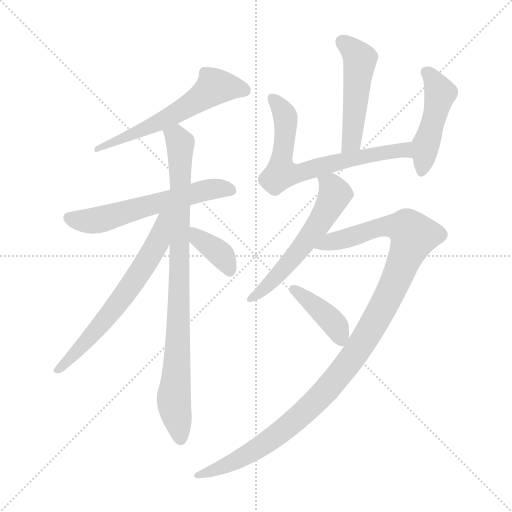
t = 0.00 s
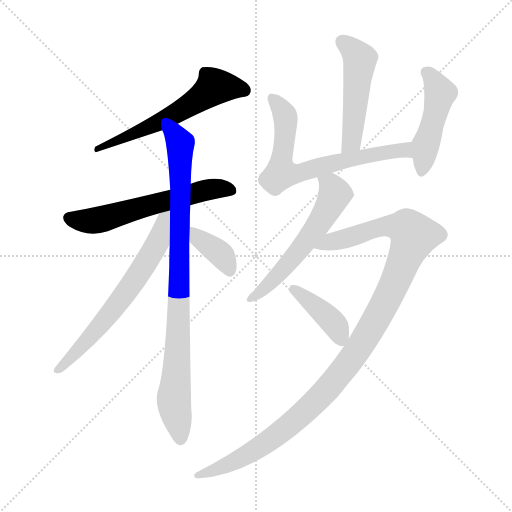
t = 1.78 s
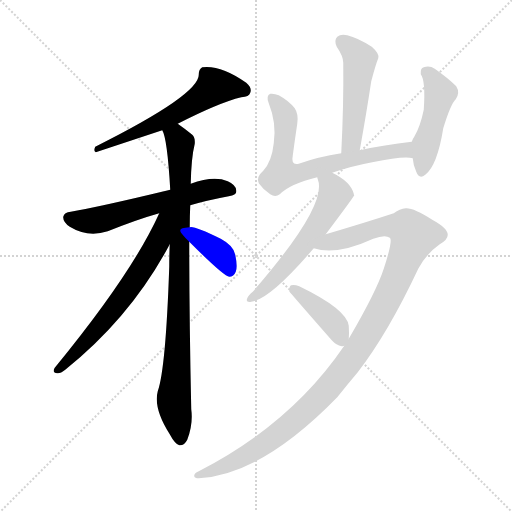
t = 3.55 s
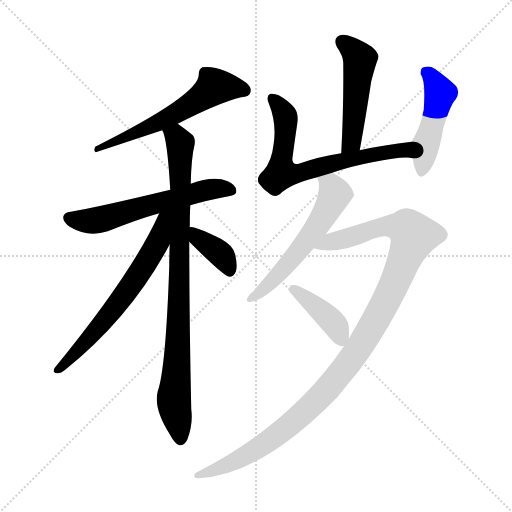
t = 5.33 s
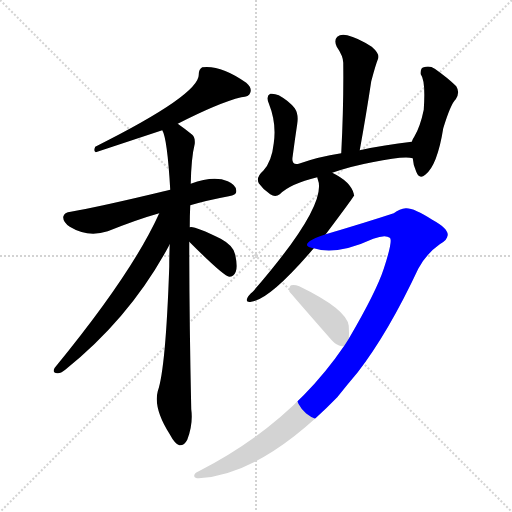
t = 7.11 s
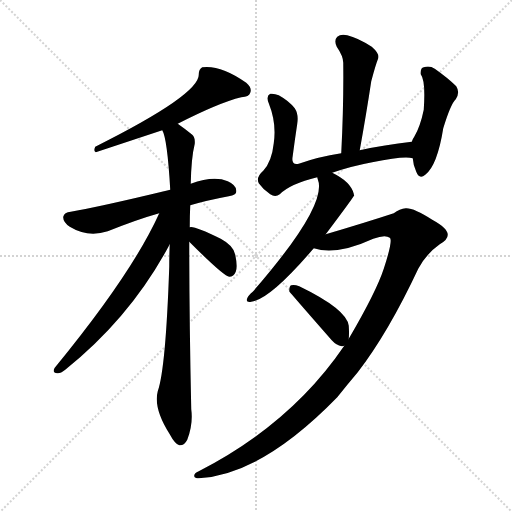
t = 8.88 s

The animated SVG that drew these frames (rendered in a browser with its animation timeline set to each time). Animation: 11 CSS @keyframes rules; one cycle of 8.88 s.

<svg version="1.1" viewBox="0 0 1024 1024" xmlns="http://www.w3.org/2000/svg">
  <g stroke="lightgray" stroke-dasharray="1,1" stroke-width="1" transform="scale(4, 4)">
    <line x1="0" y1="0" x2="256" y2="256"></line>
    <line x1="256" y1="0" x2="0" y2="256"></line>
    <line x1="128" y1="0" x2="128" y2="256"></line>
    <line x1="0" y1="128" x2="256" y2="128"></line>
  </g>
<g transform="scale(1, -1) translate(0, -900)">
   <style type="text/css">
    @keyframes keyframes0 {
      from {
       stroke: blue;
       stroke-dashoffset: 566;
       stroke-width: 128;
       }
       65% {
       animation-timing-function: step-end;
       stroke: blue;
       stroke-dashoffset: 0;
       stroke-width: 128;
       }
       to {
       stroke: black;
       stroke-width: 1024;
       }
       }
       #make-me-a-hanzi-animation-0 {
         animation: keyframes0 0.710612s both;
         animation-delay: 0.000000s;
         animation-timing-function: linear;
       }
    @keyframes keyframes1 {
      from {
       stroke: blue;
       stroke-dashoffset: 590;
       stroke-width: 128;
       }
       66% {
       animation-timing-function: step-end;
       stroke: blue;
       stroke-dashoffset: 0;
       stroke-width: 128;
       }
       to {
       stroke: black;
       stroke-width: 1024;
       }
       }
       #make-me-a-hanzi-animation-1 {
         animation: keyframes1 0.730143s both;
         animation-delay: 0.710612s;
         animation-timing-function: linear;
       }
    @keyframes keyframes2 {
      from {
       stroke: blue;
       stroke-dashoffset: 890;
       stroke-width: 128;
       }
       74% {
       animation-timing-function: step-end;
       stroke: blue;
       stroke-dashoffset: 0;
       stroke-width: 128;
       }
       to {
       stroke: black;
       stroke-width: 1024;
       }
       }
       #make-me-a-hanzi-animation-2 {
         animation: keyframes2 0.974284s both;
         animation-delay: 1.440755s;
         animation-timing-function: linear;
       }
    @keyframes keyframes3 {
      from {
       stroke: blue;
       stroke-dashoffset: 642;
       stroke-width: 128;
       }
       68% {
       animation-timing-function: step-end;
       stroke: blue;
       stroke-dashoffset: 0;
       stroke-width: 128;
       }
       to {
       stroke: black;
       stroke-width: 1024;
       }
       }
       #make-me-a-hanzi-animation-3 {
         animation: keyframes3 0.772461s both;
         animation-delay: 2.415039s;
         animation-timing-function: linear;
       }
    @keyframes keyframes4 {
      from {
       stroke: blue;
       stroke-dashoffset: 372;
       stroke-width: 128;
       }
       55% {
       animation-timing-function: step-end;
       stroke: blue;
       stroke-dashoffset: 0;
       stroke-width: 128;
       }
       to {
       stroke: black;
       stroke-width: 1024;
       }
       }
       #make-me-a-hanzi-animation-4 {
         animation: keyframes4 0.552734s both;
         animation-delay: 3.187500s;
         animation-timing-function: linear;
       }
    @keyframes keyframes5 {
      from {
       stroke: blue;
       stroke-dashoffset: 494;
       stroke-width: 128;
       }
       62% {
       animation-timing-function: step-end;
       stroke: blue;
       stroke-dashoffset: 0;
       stroke-width: 128;
       }
       to {
       stroke: black;
       stroke-width: 1024;
       }
       }
       #make-me-a-hanzi-animation-5 {
         animation: keyframes5 0.652018s both;
         animation-delay: 3.740234s;
         animation-timing-function: linear;
       }
    @keyframes keyframes6 {
      from {
       stroke: blue;
       stroke-dashoffset: 685;
       stroke-width: 128;
       }
       69% {
       animation-timing-function: step-end;
       stroke: blue;
       stroke-dashoffset: 0;
       stroke-width: 128;
       }
       to {
       stroke: black;
       stroke-width: 1024;
       }
       }
       #make-me-a-hanzi-animation-6 {
         animation: keyframes6 0.807454s both;
         animation-delay: 4.392253s;
         animation-timing-function: linear;
       }
    @keyframes keyframes7 {
      from {
       stroke: blue;
       stroke-dashoffset: 466;
       stroke-width: 128;
       }
       60% {
       animation-timing-function: step-end;
       stroke: blue;
       stroke-dashoffset: 0;
       stroke-width: 128;
       }
       to {
       stroke: black;
       stroke-width: 1024;
       }
       }
       #make-me-a-hanzi-animation-7 {
         animation: keyframes7 0.629232s both;
         animation-delay: 5.199707s;
         animation-timing-function: linear;
       }
    @keyframes keyframes8 {
      from {
       stroke: blue;
       stroke-dashoffset: 571;
       stroke-width: 128;
       }
       65% {
       animation-timing-function: step-end;
       stroke: blue;
       stroke-dashoffset: 0;
       stroke-width: 128;
       }
       to {
       stroke: black;
       stroke-width: 1024;
       }
       }
       #make-me-a-hanzi-animation-8 {
         animation: keyframes8 0.714681s both;
         animation-delay: 5.828939s;
         animation-timing-function: linear;
       }
    @keyframes keyframes9 {
      from {
       stroke: blue;
       stroke-dashoffset: 1131;
       stroke-width: 128;
       }
       79% {
       animation-timing-function: step-end;
       stroke: blue;
       stroke-dashoffset: 0;
       stroke-width: 128;
       }
       to {
       stroke: black;
       stroke-width: 1024;
       }
       }
       #make-me-a-hanzi-animation-9 {
         animation: keyframes9 1.170410s both;
         animation-delay: 6.543620s;
         animation-timing-function: linear;
       }
    @keyframes keyframes10 {
      from {
       stroke: blue;
       stroke-dashoffset: 404;
       stroke-width: 128;
       }
       57% {
       animation-timing-function: step-end;
       stroke: blue;
       stroke-dashoffset: 0;
       stroke-width: 128;
       }
       to {
       stroke: black;
       stroke-width: 1024;
       }
       }
       #make-me-a-hanzi-animation-10 {
         animation: keyframes10 0.578776s both;
         animation-delay: 7.714030s;
         animation-timing-function: linear;
       }
</style>
<path d="M 355.5 652.5 Q 437.5 694.5 482.5 705.5 Q 498.5 706.5 500.5 714.5 Q 504.5 724.5 492.5 734.5 Q 441.5 770.5 404.5 765.5 Q 397.5 761.5 397.5 751.5 Q 400.5 711.5 190.5 606.5 Q 186.5 597.5 191.5 595.5 L 324.5 639.5 L 355.5 652.5 Z" fill="lightgray"></path> 
<path d="M 380.5 489.5 Q 414.5 499.5 457.5 507.5 Q 473.5 510.5 472.5 517.5 Q 473.5 529.5 455.5 537.5 Q 427.5 549.5 381.5 532.5 L 340.5 520.5 Q 199.5 486.5 141.5 476.5 Q 128.5 475.5 126.5 466.5 Q 125.5 456.5 139.5 446.5 Q 175.5 424.5 215.5 437.5 Q 275.5 461.5 318.5 473.5 L 380.5 489.5 Z" fill="lightgray"></path> 
<path d="M 379.5 445.5 Q 379.5 469.5 380.5 489.5 L 381.5 532.5 Q 382.5 584.5 389.5 612.5 Q 390.5 625.5 384.5 630.5 Q 368.5 643.5 355.5 652.5 C 331.5 670.5 315.5 668.5 324.5 639.5 Q 334.5 623.5 340.5 520.5 L 339.5 411.5 Q 338.5 390.5 338.5 366.5 Q 331.5 162.5 315.5 117.5 Q 306.5 83.5 339.5 31.5 Q 349.5 12.5 358.5 9.5 Q 368.5 8.5 374.5 20.5 Q 386.5 51.5 382.5 81.5 Q 378.5 264.5 378.5 416.5 L 379.5 445.5 Z" fill="lightgray"></path> 
<path d="M 318.5 473.5 Q 264.5 353.5 109.5 164.5 Q 103.5 154.5 114.5 153.5 Q 120.5 152.5 130.5 160.5 Q 262.5 266.5 339.5 411.5 C 384.5 494.5 331.5 501.5 318.5 473.5 Z" fill="lightgray"></path> 
<path d="M 378.5 416.5 Q 447.5 347.5 458.5 346.5 Q 467.5 346.5 471.5 356.5 Q 475.5 366.5 470.5 390.5 Q 467.5 408.5 441.5 422.5 Q 386.5 449.5 379.5 445.5 C 351.5 443.5 357.5 437.5 378.5 416.5 Z" fill="lightgray"></path> 
<path d="M 719.5 599.5 Q 732.5 671.5 742.5 737.5 Q 751.5 771.5 756.5 783.5 Q 759.5 792.5 743.5 806.5 Q 715.5 824.5 694.5 829.5 Q 681.5 832.5 674.5 826.5 Q 667.5 819.5 673.5 806.5 Q 686.5 787.5 686.5 774.5 Q 687.5 690.5 682.5 593.5 C 680.5 563.5 714.5 569.5 719.5 599.5 Z" fill="lightgray"></path> 
<path d="M 823.5 616.5 Q 768.5 610.5 719.5 599.5 L 682.5 593.5 Q 636.5 586.5 597.5 572.5 Q 581.5 568.5 585.5 588.5 Q 589.5 619.5 594.5 652.5 Q 597.5 671.5 589.5 683.5 Q 577.5 698.5 557.5 709.5 Q 548.5 713.5 540.5 712.5 Q 531.5 708.5 537.5 693.5 Q 553.5 653.5 547.5 613.5 Q 543.5 576.5 526.5 558.5 Q 511.5 545.5 517.5 533.5 Q 526.5 520.5 540.5 511.5 Q 550.5 504.5 559.5 511.5 Q 580.5 532.5 634.5 545.5 L 664.5 554.5 Q 701.5 567.5 744.5 575.5 Q 807.5 588.5 825.5 583.5 C 855.5 580.5 853.5 619.5 823.5 616.5 Z" fill="lightgray"></path> 
<path d="M 825.5 583.5 Q 826.5 568.5 832.5 556.5 Q 838.5 540.5 850.5 550.5 Q 874.5 568.5 886.5 643.5 Q 901.5 692.5 911.5 701.5 Q 920.5 714.5 912.5 727.5 Q 896.5 743.5 869.5 762.5 Q 859.5 769.5 847.5 765.5 Q 840.5 764.5 841.5 751.5 Q 851.5 738.5 847.5 680.5 Q 840.5 646.5 828.5 626.5 Q 825.5 622.5 823.5 616.5 L 825.5 583.5 Z" fill="lightgray"></path> 
<path d="M 634.5 545.5 Q 634.5 544.5 635.5 541.5 Q 656.5 490.5 505.5 316.5 Q 496.5 309.5 494.5 303.5 Q 490.5 294.5 502.5 296.5 Q 539.5 300.5 627.5 403.5 L 651.5 431.5 Q 708.5 507.5 708.5 509.5 Q 707.5 510.5 707.5 512.5 Q 701.5 536.5 664.5 554.5 C 637.5 568.5 626.5 574.5 634.5 545.5 Z" fill="lightgray"></path> 
<path d="M 627.5 403.5 Q 672.5 388.5 746.5 422.5 Q 770.5 431.5 779.5 424.5 Q 786.5 420.5 767.5 362.5 Q 752.5 316.5 697.5 222.5 L 688.5 208.5 Q 582.5 52.5 397.5 -42.5 Q 387.5 -46.5 388.5 -52.5 Q 389.5 -56.5 397.5 -56.5 Q 523.5 -49.5 674.5 105.5 Q 693.5 129.5 715.5 155.5 Q 776.5 234.5 836.5 362.5 Q 852.5 392.5 879.5 411.5 Q 895.5 420.5 895.5 430.5 Q 895.5 443.5 864.5 460.5 Q 827.5 484.5 811.5 483.5 Q 799.5 482.5 787.5 473.5 Q 729.5 454.5 651.5 431.5 C 622.5 422.5 597.5 408.5 627.5 403.5 Z" fill="lightgray"></path> 
<path d="M 697.5 222.5 Q 698.5 232.5 697.5 248.5 Q 693.5 281.5 598.5 327.5 Q 588.5 331.5 582.5 329.5 Q 578.5 328.5 578.5 317.5 Q 578.5 316.5 663.5 219.5 Q 672.5 209.5 683.5 207.5 Q 684.5 207.5 688.5 208.5 C 696.5 209.5 696.5 209.5 697.5 222.5 Z" fill="lightgray"></path> 
      <clipPath id="make-me-a-hanzi-clip-0">
      <path d="M 355.5 652.5 Q 437.5 694.5 482.5 705.5 Q 498.5 706.5 500.5 714.5 Q 504.5 724.5 492.5 734.5 Q 441.5 770.5 404.5 765.5 Q 397.5 761.5 397.5 751.5 Q 400.5 711.5 190.5 606.5 Q 186.5 597.5 191.5 595.5 L 324.5 639.5 L 355.5 652.5 Z" fill="lightgray"></path>
      </clipPath>
      <path clip-path="url(#make-me-a-hanzi-clip-0)" d="M 488.5 719.5 L 428.5 725.5 L 355.5 674.5 L 240.5 620.5 L 229.5 622.5 L 211.5 609.5 " fill="none" id="make-me-a-hanzi-animation-0" stroke-dasharray="438 876" stroke-linecap="round"></path>

      <clipPath id="make-me-a-hanzi-clip-1">
      <path d="M 380.5 489.5 Q 414.5 499.5 457.5 507.5 Q 473.5 510.5 472.5 517.5 Q 473.5 529.5 455.5 537.5 Q 427.5 549.5 381.5 532.5 L 340.5 520.5 Q 199.5 486.5 141.5 476.5 Q 128.5 475.5 126.5 466.5 Q 125.5 456.5 139.5 446.5 Q 175.5 424.5 215.5 437.5 Q 275.5 461.5 318.5 473.5 L 380.5 489.5 Z" fill="lightgray"></path>
      </clipPath>
      <path clip-path="url(#make-me-a-hanzi-clip-1)" d="M 137.5 464.5 L 154.5 458.5 L 190.5 458.5 L 424.5 522.5 L 461.5 519.5 " fill="none" id="make-me-a-hanzi-animation-1" stroke-dasharray="462 924" stroke-linecap="round"></path>

      <clipPath id="make-me-a-hanzi-clip-2">
      <path d="M 379.5 445.5 Q 379.5 469.5 380.5 489.5 L 381.5 532.5 Q 382.5 584.5 389.5 612.5 Q 390.5 625.5 384.5 630.5 Q 368.5 643.5 355.5 652.5 C 331.5 670.5 315.5 668.5 324.5 639.5 Q 334.5 623.5 340.5 520.5 L 339.5 411.5 Q 338.5 390.5 338.5 366.5 Q 331.5 162.5 315.5 117.5 Q 306.5 83.5 339.5 31.5 Q 349.5 12.5 358.5 9.5 Q 368.5 8.5 374.5 20.5 Q 386.5 51.5 382.5 81.5 Q 378.5 264.5 378.5 416.5 L 379.5 445.5 Z" fill="lightgray"></path>
      </clipPath>
      <path clip-path="url(#make-me-a-hanzi-clip-2)" d="M 330.5 639.5 L 354.5 623.5 L 360.5 612.5 L 357.5 256.5 L 347.5 100.5 L 360.5 21.5 " fill="none" id="make-me-a-hanzi-animation-2" stroke-dasharray="762 1524" stroke-linecap="round"></path>

      <clipPath id="make-me-a-hanzi-clip-3">
      <path d="M 318.5 473.5 Q 264.5 353.5 109.5 164.5 Q 103.5 154.5 114.5 153.5 Q 120.5 152.5 130.5 160.5 Q 262.5 266.5 339.5 411.5 C 384.5 494.5 331.5 501.5 318.5 473.5 Z" fill="lightgray"></path>
      </clipPath>
      <path clip-path="url(#make-me-a-hanzi-clip-3)" d="M 336.5 472.5 L 327.5 463.5 L 315.5 414.5 L 251.5 313.5 L 174.5 218.5 L 116.5 161.5 " fill="none" id="make-me-a-hanzi-animation-3" stroke-dasharray="514 1028" stroke-linecap="round"></path>

      <clipPath id="make-me-a-hanzi-clip-4">
      <path d="M 378.5 416.5 Q 447.5 347.5 458.5 346.5 Q 467.5 346.5 471.5 356.5 Q 475.5 366.5 470.5 390.5 Q 467.5 408.5 441.5 422.5 Q 386.5 449.5 379.5 445.5 C 351.5 443.5 357.5 437.5 378.5 416.5 Z" fill="lightgray"></path>
      </clipPath>
      <path clip-path="url(#make-me-a-hanzi-clip-4)" d="M 382.5 438.5 L 399.5 419.5 L 445.5 387.5 L 459.5 356.5 " fill="none" id="make-me-a-hanzi-animation-4" stroke-dasharray="244 488" stroke-linecap="round"></path>

      <clipPath id="make-me-a-hanzi-clip-5">
      <path d="M 719.5 599.5 Q 732.5 671.5 742.5 737.5 Q 751.5 771.5 756.5 783.5 Q 759.5 792.5 743.5 806.5 Q 715.5 824.5 694.5 829.5 Q 681.5 832.5 674.5 826.5 Q 667.5 819.5 673.5 806.5 Q 686.5 787.5 686.5 774.5 Q 687.5 690.5 682.5 593.5 C 680.5 563.5 714.5 569.5 719.5 599.5 Z" fill="lightgray"></path>
      </clipPath>
      <path clip-path="url(#make-me-a-hanzi-clip-5)" d="M 683.5 817.5 L 719.5 781.5 L 704.5 626.5 L 698.5 610.5 L 687.5 601.5 " fill="none" id="make-me-a-hanzi-animation-5" stroke-dasharray="366 732" stroke-linecap="round"></path>

      <clipPath id="make-me-a-hanzi-clip-6">
      <path d="M 823.5 616.5 Q 768.5 610.5 719.5 599.5 L 682.5 593.5 Q 636.5 586.5 597.5 572.5 Q 581.5 568.5 585.5 588.5 Q 589.5 619.5 594.5 652.5 Q 597.5 671.5 589.5 683.5 Q 577.5 698.5 557.5 709.5 Q 548.5 713.5 540.5 712.5 Q 531.5 708.5 537.5 693.5 Q 553.5 653.5 547.5 613.5 Q 543.5 576.5 526.5 558.5 Q 511.5 545.5 517.5 533.5 Q 526.5 520.5 540.5 511.5 Q 550.5 504.5 559.5 511.5 Q 580.5 532.5 634.5 545.5 L 664.5 554.5 Q 701.5 567.5 744.5 575.5 Q 807.5 588.5 825.5 583.5 C 855.5 580.5 853.5 619.5 823.5 616.5 Z" fill="lightgray"></path>
      </clipPath>
      <path clip-path="url(#make-me-a-hanzi-clip-6)" d="M 544.5 704.5 L 571.5 661.5 L 562.5 553.5 L 604.5 554.5 L 703.5 582.5 L 801.5 599.5 L 810.5 599.5 L 822.5 588.5 " fill="none" id="make-me-a-hanzi-animation-6" stroke-dasharray="557 1114" stroke-linecap="round"></path>

      <clipPath id="make-me-a-hanzi-clip-7">
      <path d="M 825.5 583.5 Q 826.5 568.5 832.5 556.5 Q 838.5 540.5 850.5 550.5 Q 874.5 568.5 886.5 643.5 Q 901.5 692.5 911.5 701.5 Q 920.5 714.5 912.5 727.5 Q 896.5 743.5 869.5 762.5 Q 859.5 769.5 847.5 765.5 Q 840.5 764.5 841.5 751.5 Q 851.5 738.5 847.5 680.5 Q 840.5 646.5 828.5 626.5 Q 825.5 622.5 823.5 616.5 L 825.5 583.5 Z" fill="lightgray"></path>
      </clipPath>
      <path clip-path="url(#make-me-a-hanzi-clip-7)" d="M 854.5 754.5 L 879.5 716.5 L 842.5 556.5 " fill="none" id="make-me-a-hanzi-animation-7" stroke-dasharray="338 676" stroke-linecap="round"></path>

      <clipPath id="make-me-a-hanzi-clip-8">
      <path d="M 634.5 545.5 Q 634.5 544.5 635.5 541.5 Q 656.5 490.5 505.5 316.5 Q 496.5 309.5 494.5 303.5 Q 490.5 294.5 502.5 296.5 Q 539.5 300.5 627.5 403.5 L 651.5 431.5 Q 708.5 507.5 708.5 509.5 Q 707.5 510.5 707.5 512.5 Q 701.5 536.5 664.5 554.5 C 637.5 568.5 626.5 574.5 634.5 545.5 Z" fill="lightgray"></path>
      </clipPath>
      <path clip-path="url(#make-me-a-hanzi-clip-8)" d="M 642.5 545.5 L 662.5 529.5 L 669.5 511.5 L 640.5 455.5 L 565.5 359.5 L 501.5 303.5 " fill="none" id="make-me-a-hanzi-animation-8" stroke-dasharray="443 886" stroke-linecap="round"></path>

      <clipPath id="make-me-a-hanzi-clip-9">
      <path d="M 627.5 403.5 Q 672.5 388.5 746.5 422.5 Q 770.5 431.5 779.5 424.5 Q 786.5 420.5 767.5 362.5 Q 752.5 316.5 697.5 222.5 L 688.5 208.5 Q 582.5 52.5 397.5 -42.5 Q 387.5 -46.5 388.5 -52.5 Q 389.5 -56.5 397.5 -56.5 Q 523.5 -49.5 674.5 105.5 Q 693.5 129.5 715.5 155.5 Q 776.5 234.5 836.5 362.5 Q 852.5 392.5 879.5 411.5 Q 895.5 420.5 895.5 430.5 Q 895.5 443.5 864.5 460.5 Q 827.5 484.5 811.5 483.5 Q 799.5 482.5 787.5 473.5 Q 729.5 454.5 651.5 431.5 C 622.5 422.5 597.5 408.5 627.5 403.5 Z" fill="lightgray"></path>
      </clipPath>
      <path clip-path="url(#make-me-a-hanzi-clip-9)" d="M 634.5 405.5 L 773.5 448.5 L 813.5 443.5 L 827.5 428.5 L 797.5 350.5 L 752.5 260.5 L 691.5 166.5 L 647.5 114.5 L 569.5 41.5 L 507.5 -2.5 L 437.5 -37.5 L 395.5 -49.5 " fill="none" id="make-me-a-hanzi-animation-9" stroke-dasharray="1003 2006" stroke-linecap="round"></path>

      <clipPath id="make-me-a-hanzi-clip-10">
      <path d="M 697.5 222.5 Q 698.5 232.5 697.5 248.5 Q 693.5 281.5 598.5 327.5 Q 588.5 331.5 582.5 329.5 Q 578.5 328.5 578.5 317.5 Q 578.5 316.5 663.5 219.5 Q 672.5 209.5 683.5 207.5 Q 684.5 207.5 688.5 208.5 C 696.5 209.5 696.5 209.5 697.5 222.5 Z" fill="lightgray"></path>
      </clipPath>
      <path clip-path="url(#make-me-a-hanzi-clip-10)" d="M 585.5 321.5 L 604.5 311.5 L 667.5 254.5 L 684.5 216.5 " fill="none" id="make-me-a-hanzi-animation-10" stroke-dasharray="276 552" stroke-linecap="round"></path>

</g>
</svg>
